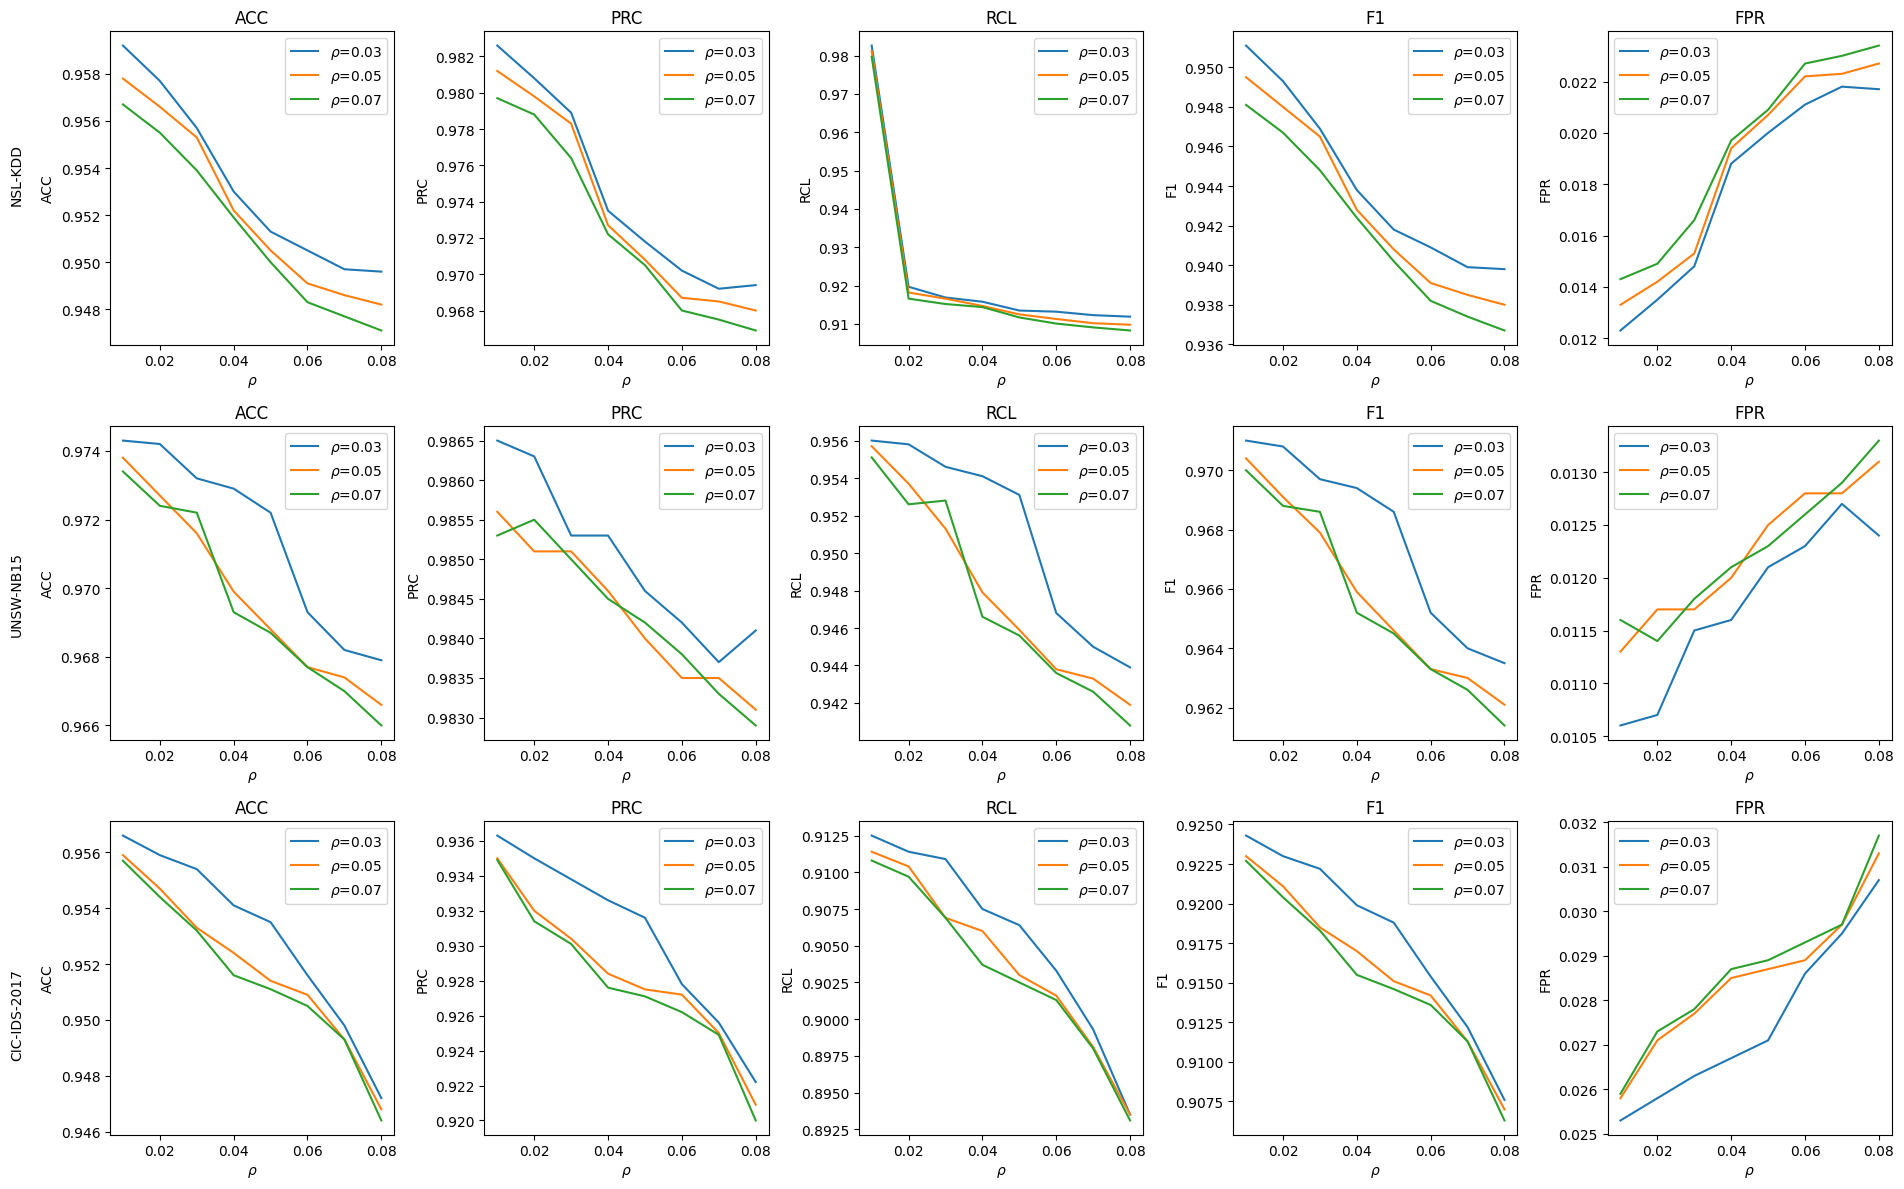

Recreate this plot in Python.
import matplotlib.pyplot as plt

x = [0.01, 0.02, 0.03, 0.04, 0.05, 0.06, 0.07, 0.08]  # x轴数据

y1 = [0.9592, 0.9577, 0.9557, 0.9530, 0.9513, 0.9505, 0.9497, 0.9496]
y2 = [0.9578, 0.9566, 0.9553, 0.9522, 0.9505, 0.9491, 0.9486, 0.9482]
y3 = [0.9567, 0.9555, 0.9539, 0.9519, 0.9500, 0.9483, 0.9477, 0.9471]

y4 = [0.9826, 0.9808, 0.9789, 0.9735, 0.9718, 0.9702, 0.9692, 0.9694]
y5 = [0.9812, 0.9798, 0.9783, 0.9727, 0.9708, 0.9687, 0.9685, 0.9680]
y6 = [0.9797, 0.9788, 0.9764, 0.9722, 0.9705, 0.9680, 0.9675, 0.9669]

y7 = [0.9826, 0.9197, 0.9169, 0.9158, 0.9135, 0.9132, 0.9123, 0.9119]
y8 = [0.9812, 0.9182, 0.9166, 0.9147, 0.9125, 0.9113, 0.9102, 0.9098]
y9 = [0.9797, 0.9166, 0.9152, 0.9144, 0.9117, 0.9101, 0.9091, 0.9083]

y10 = [0.9511, 0.9493, 0.9469, 0.9438, 0.9418, 0.9409, 0.9399, 0.9398]
y11 = [0.9495, 0.9480, 0.9465, 0.9428, 0.9408, 0.9391, 0.9385, 0.9380]
y12 = [0.9481, 0.9467, 0.9448, 0.9424, 0.9402, 0.9382, 0.9374, 0.9367]

y13 = [0.0123, 0.0135, 0.0148, 0.0188, 0.0200, 0.0211, 0.0218, 0.0217]
y14 = [0.0133, 0.0142, 0.0153, 0.0194, 0.0207, 0.0222, 0.0223, 0.0227]
y15 = [0.0143, 0.0149, 0.0166, 0.0197, 0.0209, 0.0227, 0.0230, 0.0234]


y16 = [0.9743, 0.9742, 0.9732, 0.9729, 0.9722, 0.9693, 0.9682, 0.9679]
y17 = [0.9738, 0.9727, 0.9716, 0.9699, 0.9688, 0.9677, 0.9674, 0.9666]
y18 = [0.9734, 0.9724, 0.9722, 0.9693, 0.9687, 0.9677, 0.9670, 0.9660]

y19 = [0.9865, 0.9863, 0.9853, 0.9853, 0.9846, 0.9842, 0.9837, 0.9841]
y20 = [0.9856, 0.9851, 0.9851, 0.9846, 0.9840, 0.9835, 0.9835, 0.9831]
y21 = [0.9853, 0.9855, 0.9850, 0.9845, 0.9842, 0.9838, 0.9833, 0.9829]

y22 = 0.9560, 0.9558, 0.9546, 0.9541, 0.9531, 0.9468, 0.9450, 0.9439
y23 = [0.9557, 0.9537, 0.9513, 0.9479, 0.9459, 0.9438, 0.9433, 0.9419]
y24 = [0.9551, 0.9526, 0.9528, 0.9466, 0.9456, 0.9436, 0.9426, 0.9408]

y25 = [0.9710, 0.9708, 0.9697, 0.9694, 0.9686, 0.9652, 0.9640, 0.9635]
y26 = [0.9704, 0.9691, 0.9679, 0.9659, 0.9646, 0.9633, 0.9630, 0.9621]
y27 = [0.9700, 0.9688, 0.9686, 0.9652, 0.9645, 0.9633, 0.9626, 0.9614]

y28 = [0.0106, 0.0107, 0.0115, 0.0116, 0.0121, 0.0123, 0.0127, 0.0124]
y29 = [0.0113, 0.0117, 0.0117, 0.0120, 0.0125, 0.0128, 0.0128, 0.0131]
y30 = [0.0116, 0.0114, 0.0118, 0.0121, 0.0123, 0.0126, 0.0129, 0.0133]

y31 = [0.9566, 0.9559, 0.9554, 0.9541, 0.9535, 0.9516, 0.9498, 0.9472]
y32 = [0.9559, 0.9547, 0.9533, 0.9524, 0.9514, 0.9509, 0.9493, 0.9468]
y33 = [0.9557, 0.9544, 0.9532, 0.9516, 0.9511, 0.9505, 0.9493, 0.9464]

y34 = [0.9363, 0.9350, 0.9338, 0.9326, 0.9316, 0.9278, 0.9256, 0.9222]
y35 = [0.9350, 0.9320, 0.9304, 0.9284, 0.9275, 0.9272, 0.9250, 0.9209]
y36 = [0.9349, 0.9314, 0.9301, 0.9276, 0.9271, 0.9262, 0.9249, 0.9200]

y37 = [0.9125, 0.9114, 0.9109, 0.9075, 0.9064, 0.9033, 0.8993, 0.8935]
y38 = [0.9114, 0.9104, 0.9069, 0.9060, 0.9030, 0.9016, 0.8981, 0.8935]
y39 = [0.9108, 0.9097, 0.9069, 0.9037, 0.9025, 0.9013, 0.8980, 0.8931]

y40 = [0.9243, 0.9230, 0.9222, 0.9199, 0.9188, 0.9154, 0.9122, 0.9076]
y41 = [0.9230, 0.9211, 0.9185, 0.9170, 0.9151, 0.9142, 0.9113, 0.9070]
y42 = [0.9227, 0.9204, 0.9183, 0.9155, 0.9146, 0.9136, 0.9113, 0.9063]

y43 = [0.0253, 0.0258, 0.0263, 0.0267, 0.0271, 0.0286, 0.0295, 0.0307]
y44 = [0.0258, 0.0271, 0.0277, 0.0285, 0.0287, 0.0289, 0.0297, 0.0313]
y45 = [0.0259, 0.0273, 0.0278, 0.0287, 0.0289, 0.0293, 0.0297, 0.0317]


plt.rcParams['font.family'] = 'Times New Roman, SimSun'
fig = plt.figure(figsize=(20, 12))


ax1 = plt.subplot(351)
ax1.plot(x, y1,label=r'$\rho$=0.03')
ax1.plot(x, y2,label=r'$\rho$=0.05')
ax1.plot(x, y3,label=r'$\rho$=0.07')
ax1.set_title('ACC')
ax1.set_xlabel(r'$\rho$')
ax1.set_ylabel('ACC')
ax1.legend()

ax2 = plt.subplot(352)
ax2.plot(x, y4,label=r'$\rho$=0.03')
ax2.plot(x, y5,label=r'$\rho$=0.05')
ax2.plot(x, y6,label=r'$\rho$=0.07')
ax2.set_title('PRC')
ax2.set_xlabel(r'$\rho$')
ax2.set_ylabel('PRC')
ax2.legend()

ax3 = plt.subplot(353)
ax3.plot(x, y7,label=r'$\rho$=0.03')
ax3.plot(x, y8,label=r'$\rho$=0.05')
ax3.plot(x, y9,label=r'$\rho$=0.07')
ax3.set_title('RCL')
ax3.set_xlabel(r'$\rho$')
ax3.set_ylabel('RCL')
ax3.legend()

ax4 = plt.subplot(354)
ax4.plot(x, y10,label=r'$\rho$=0.03')
ax4.plot(x, y11,label=r'$\rho$=0.05')
ax4.plot(x, y12,label=r'$\rho$=0.07')
ax4.set_title('F1')
ax4.set_xlabel(r'$\rho$')
ax4.set_ylabel('F1')
ax4.legend()

ax5 = plt.subplot(355)
ax5.plot(x, y13,label=r'$\rho$=0.03')
ax5.plot(x, y14,label=r'$\rho$=0.05')
ax5.plot(x, y15,label=r'$\rho$=0.07')
ax5.set_title('FPR')
ax5.set_xlabel(r'$\rho$')
ax5.set_ylabel('FPR')
ax5.legend()

ax6 = plt.subplot(356)
ax6.plot(x, y16,label=r'$\rho$=0.03')
ax6.plot(x, y17,label=r'$\rho$=0.05')
ax6.plot(x, y18,label=r'$\rho$=0.07')
ax6.set_title('ACC')
ax6.set_xlabel(r'$\rho$')
ax6.set_ylabel('ACC')
ax6.legend()

ax7 = plt.subplot(357)
ax7.plot(x, y19,label=r'$\rho$=0.03')
ax7.plot(x, y20,label=r'$\rho$=0.05')
ax7.plot(x, y21,label=r'$\rho$=0.07')
ax7.set_title('PRC')
ax7.set_xlabel(r'$\rho$')
ax7.set_ylabel('PRC')
ax7.legend()

ax8 = plt.subplot(358)
ax8.plot(x, y22,label=r'$\rho$=0.03')
ax8.plot(x, y23,label=r'$\rho$=0.05')
ax8.plot(x, y24,label=r'$\rho$=0.07')
ax8.set_title('RCL')
ax8.set_xlabel(r'$\rho$')
ax8.set_ylabel('RCL')
ax8.legend()

ax9 = plt.subplot(359)
ax9.plot(x, y25,label=r'$\rho$=0.03')
ax9.plot(x, y26,label=r'$\rho$=0.05')
ax9.plot(x, y27,label=r'$\rho$=0.07')
ax9.set_title('F1')
ax9.set_xlabel(r'$\rho$')
ax9.set_ylabel('F1')
ax9.legend()

ax10 = plt.subplot(3,5,10)
ax10.plot(x, y28,label=r'$\rho$=0.03')
ax10.plot(x, y29,label=r'$\rho$=0.05')
ax10.plot(x, y30,label=r'$\rho$=0.07')
ax10.set_title('FPR')
ax10.set_xlabel(r'$\rho$')
ax10.set_ylabel('FPR')
ax10.legend()

# 绘制折线图
ax11 = plt.subplot(3,5,11)
ax11.plot(x, y31,label=r'$\rho$=0.03')
ax11.plot(x, y32,label=r'$\rho$=0.05')
ax11.plot(x, y33,label=r'$\rho$=0.07')
ax11.set_title('ACC')
ax11.set_xlabel(r'$\rho$')
ax11.set_ylabel('ACC')
ax11.legend()

ax12 = plt.subplot(3,5,12)
ax12.plot(x, y34,label=r'$\rho$=0.03')
ax12.plot(x, y35,label=r'$\rho$=0.05')
ax12.plot(x, y36,label=r'$\rho$=0.07')
ax12.set_title('PRC')
ax12.set_xlabel(r'$\rho$')
ax12.set_ylabel('PRC')
ax12.legend()

ax13 = plt.subplot(3,5,13)
ax13.plot(x, y37,label=r'$\rho$=0.03')
ax13.plot(x, y38,label=r'$\rho$=0.05')
ax13.plot(x, y39,label=r'$\rho$=0.07')
ax13.set_title('RCL')
ax13.set_xlabel(r'$\rho$')
ax13.set_ylabel('RCL')
ax13.legend()

ax14 = plt.subplot(3,5,14)
ax14.plot(x, y40,label=r'$\rho$=0.03')
ax14.plot(x, y41,label=r'$\rho$=0.05')
ax14.plot(x, y42,label=r'$\rho$=0.07')
ax14.set_title('F1')
ax14.set_xlabel(r'$\rho$')
ax14.set_ylabel('F1')
ax14.legend()

ax15 = plt.subplot(3,5,15)
ax15.plot(x, y43,label=r'$\rho$=0.03')
ax15.plot(x, y44,label=r'$\rho$=0.05')
ax15.plot(x, y45,label=r'$\rho$=0.07')
ax15.set_title('FPR')
ax15.set_xlabel(r'$\rho$')
ax15.set_ylabel('FPR')
ax15.legend()

fig.text(0.05, 0.85, 'NSL-KDD', va='center', rotation='vertical')
fig.text(0.05, 0.5, 'UNSW-NB15', va='center', rotation='vertical')
fig.text(0.05, 0.15, 'CIC-IDS-2017', va='center', rotation='vertical')

plt.tight_layout()
plt.subplots_adjust(left=0.1)

plt.show()
